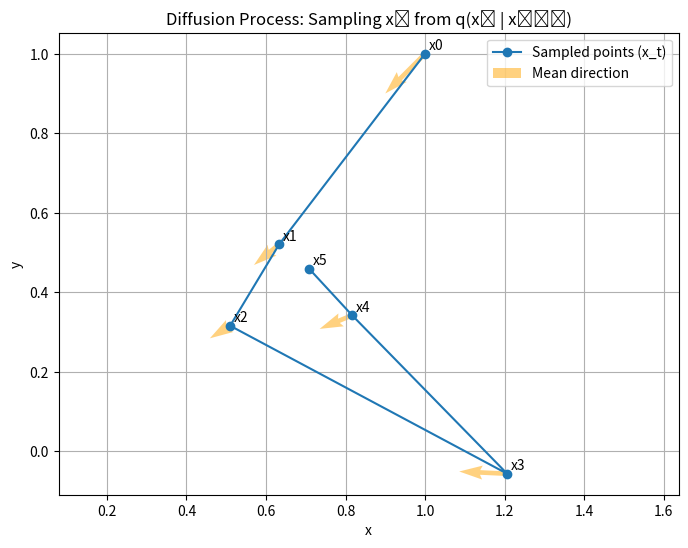

The script that saved this image:
import numpy as np
import matplotlib.pyplot as plt

# Parameters
beta = 0.1
steps = 5
dim = 2  # 2D points
x = np.zeros((steps + 1, dim))  # store x0 to x5
means = np.zeros_like(x)

# Initial point x0
x[0] = np.array([1.0, 1.0])

# Diffusion process: sample x_t ~ N((1 - beta)x_{t-1}, beta * I)
for t in range(1, steps + 1):
    mean = (1 - beta) * x[t - 1]
    noise = np.random.normal(0, np.sqrt(beta), size=dim)
    x[t] = mean + noise
    means[t] = mean

# Plot the results
fig, ax = plt.subplots(figsize=(8, 6))
ax.plot(x[:, 0], x[:, 1], 'o-', label='Sampled points (x_t)')
ax.quiver(x[:-1, 0], x[:-1, 1], means[1:, 0] - x[:-1, 0], means[1:, 1] - x[:-1, 1],
          angles='xy', scale_units='xy', scale=1, color='orange', alpha=0.5, label='Mean direction')

for i in range(steps + 1):
    ax.text(x[i, 0] + 0.01, x[i, 1] + 0.01, f"x{i}")

ax.set_title("Diffusion Process: Sampling xₜ from q(xₜ | xₜ₋₁)")
ax.set_xlabel("x")
ax.set_ylabel("y")
ax.legend()
ax.grid(True)
plt.axis('equal')
plt.show()
